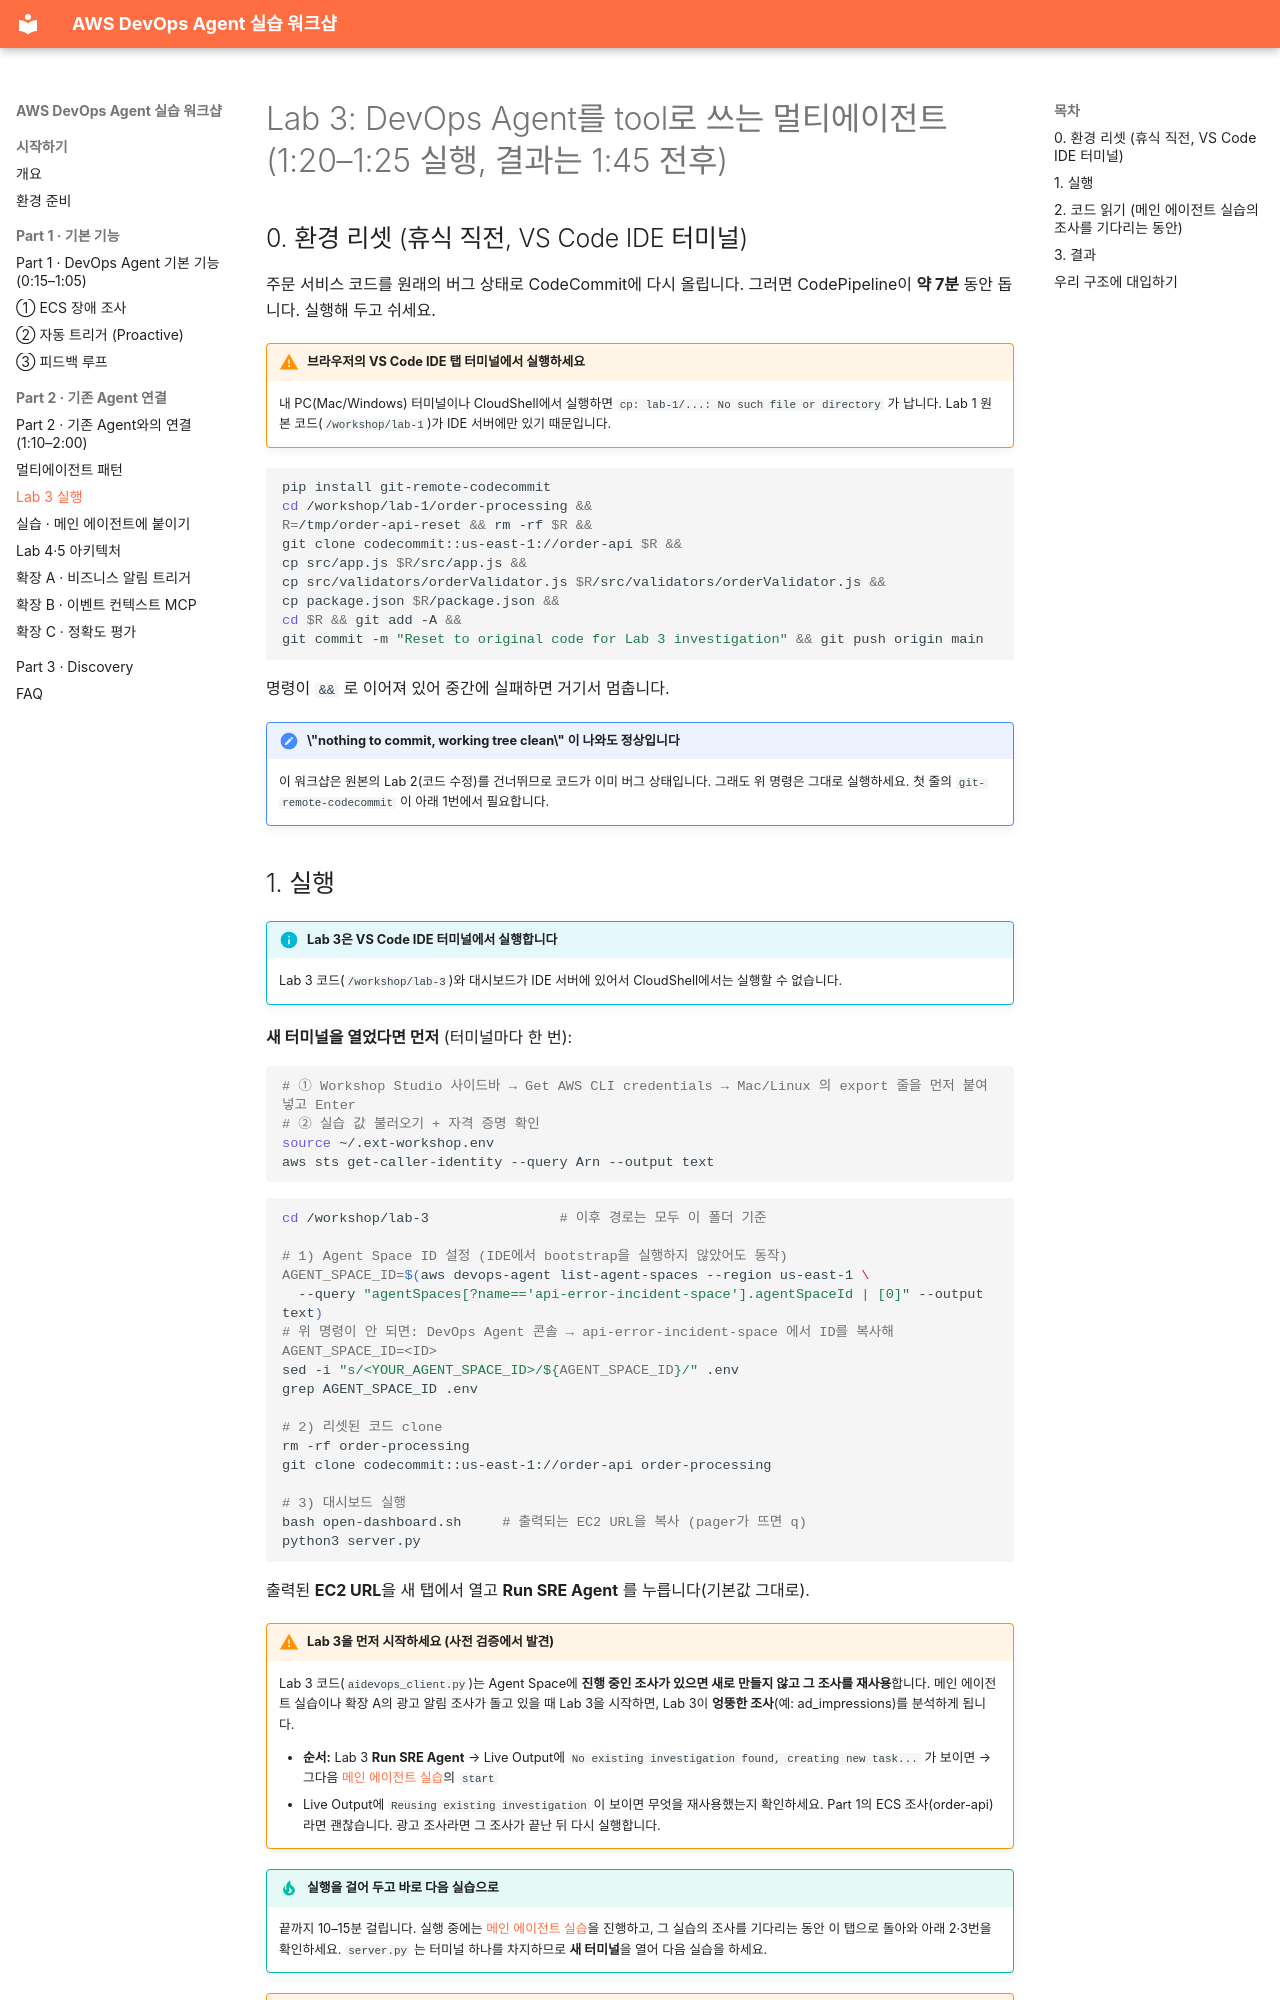

repository: hsr87/devops-agent-workshop-kr · page: part2/lab3/index.html · generator: mkdocs

# Lab 3: DevOps Agent를 tool로 쓰는 멀티에이전트 (1:20–1:25 실행, 결과는 1:45 전후)

## 0. 환경 리셋 (휴식 직전, VS Code IDE 터미널) {#reset}

주문 서비스 코드를 원래의 버그 상태로 CodeCommit에 다시 올립니다. 그러면 CodePipeline이 **약 7분** 동안 돕니다. 실행해 두고 쉬세요.

!!! warning "브라우저의 **VS Code IDE** 탭 터미널에서 실행하세요"
    내 PC(Mac/Windows) 터미널이나 CloudShell에서 실행하면 `cp: lab-1/...: No such file or directory` 가 납니다. Lab 1 원본 코드(`/workshop/lab-1`)가 IDE 서버에만 있기 때문입니다.

```bash
pip install git-remote-codecommit
cd /workshop/lab-1/order-processing &&
R=/tmp/order-api-reset && rm -rf $R &&
git clone codecommit::us-east-1://order-api $R &&
cp src/app.js $R/src/app.js &&
cp src/validators/orderValidator.js $R/src/validators/orderValidator.js &&
cp package.json $R/package.json &&
cd $R && git add -A &&
git commit -m "Reset to original code for Lab 3 investigation" && git push origin main
```

명령이 `&&` 로 이어져 있어 중간에 실패하면 거기서 멈춥니다.

!!! note "\"nothing to commit, working tree clean\" 이 나와도 정상입니다"
    이 워크샵은 원본의 Lab 2(코드 수정)를 건너뛰므로 코드가 이미 버그 상태입니다. 그래도 위 명령은 그대로 실행하세요. 첫 줄의 `git-remote-codecommit` 이 아래 1번에서 필요합니다.
